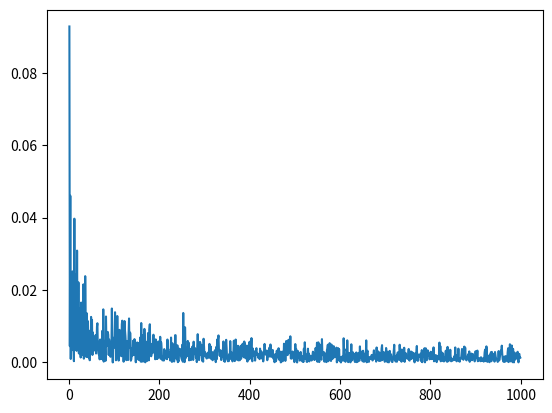

Write the Python code that produced this figure.
import numpy as np
import matplotlib.pyplot as plt
from scipy.stats import uniform
import scipy.integrate

a, b = -1, 1
f = lambda x: x ** 2

x = np.linspace(-1.5, 1.5, 1000)
y = f(x)
#plt.plot(x, y)

ix = np.arange(a, b, 0.001)
iy = f(ix)
verts = [(a, 0)] + list(zip(ix, iy)) + [(b,0)]
#poly = plt.Polygon(verts, facecolor='0.8', edgecolor='k')
#plt.gca().add_patch(poly)

sci_I = scipy.integrate.quad(f, a, b)[0]
print("scipy.integrate:", sci_I)

# monte carlo

diff_result = []

for N in range(0, 100000, 100):
    x = uniform(loc=a, scale=b-a).rvs(size=N)
    mc_I = (b - a) * np.mean(f(x))
    print("monte-carlo:", mc_I)
    diff = abs(sci_I - mc_I)
    print("diff:", diff)
    diff_result.append(diff)

# lets see how accurate monte carlo is
plt.plot(diff_result)

plt.show()
